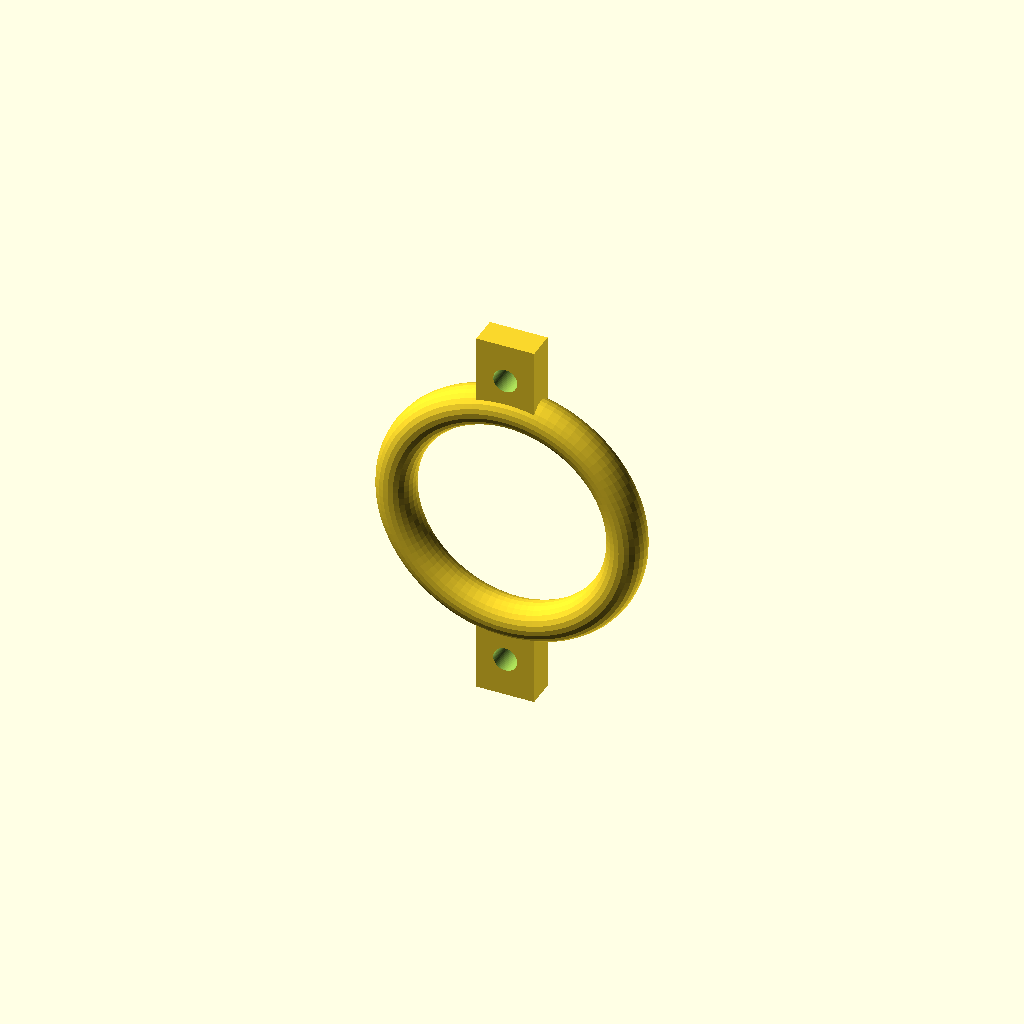
Cell 1 — every parameter at its default value.
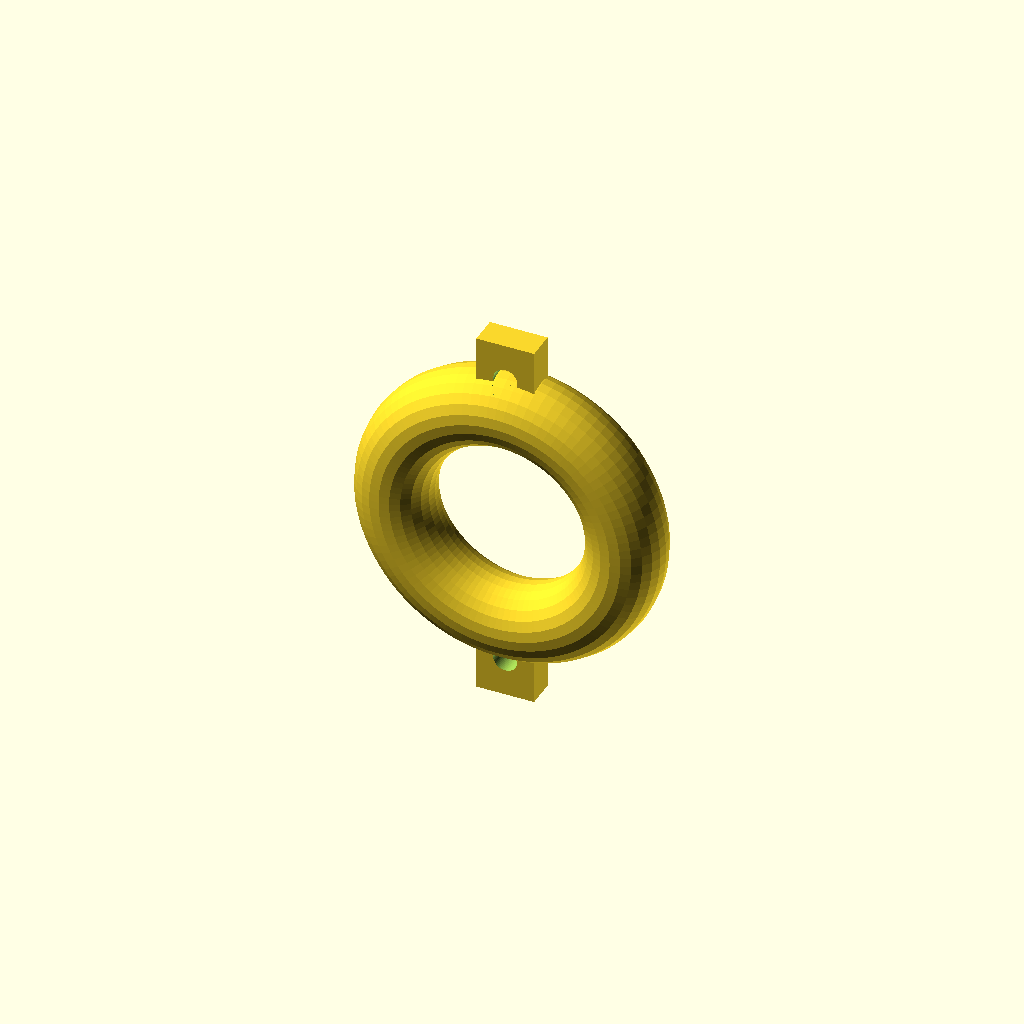
Cell 2 — WIRE_D set to 8, the other parameters unchanged.
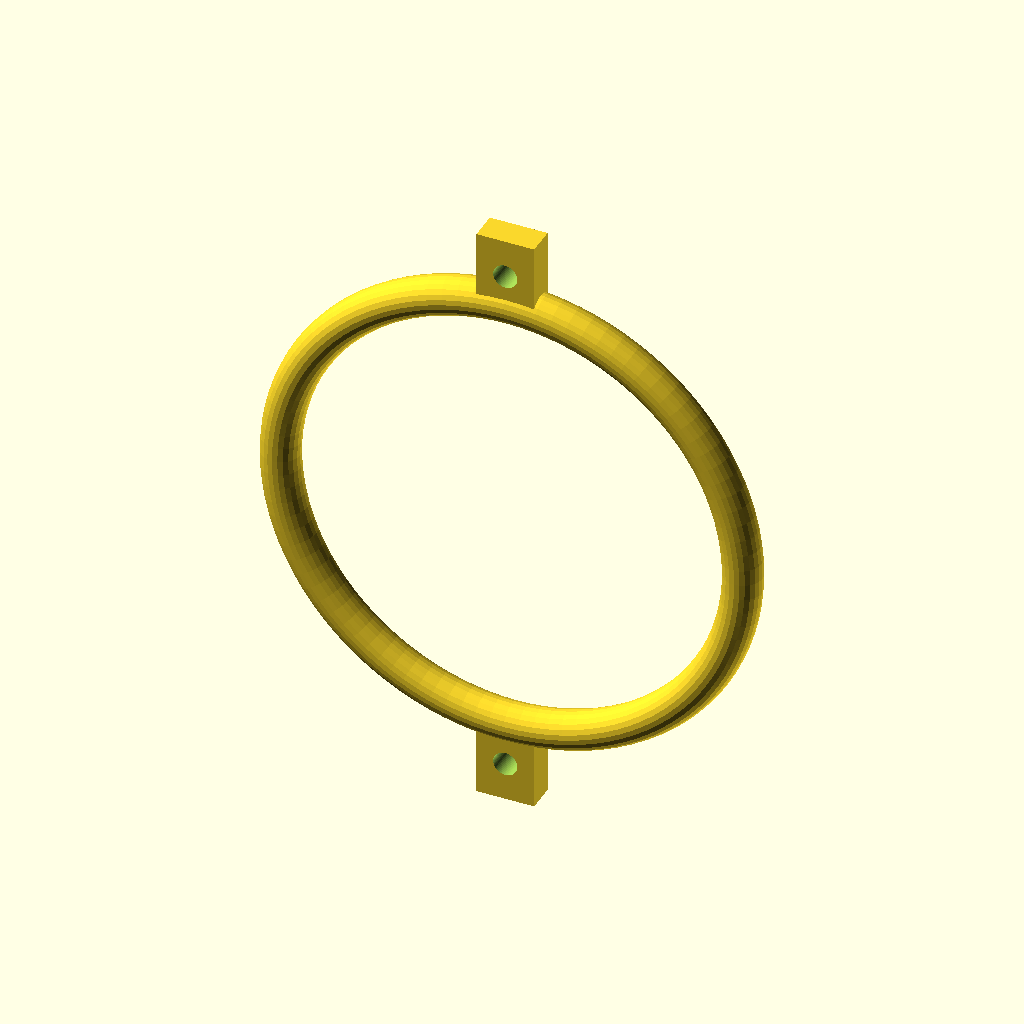
Cell 3 — RING_R set to 24, the other parameters unchanged.
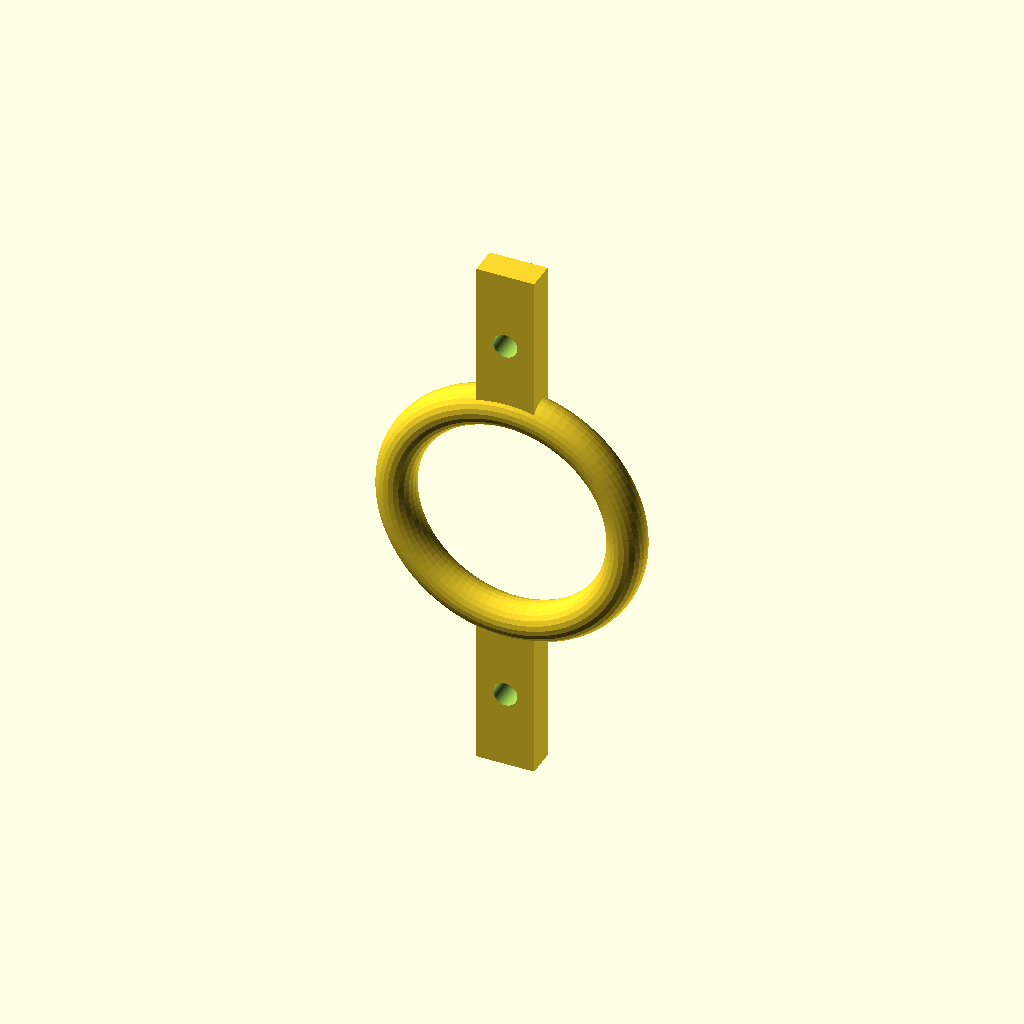
Cell 4 — TAB_LEN set to 16, the other parameters unchanged.
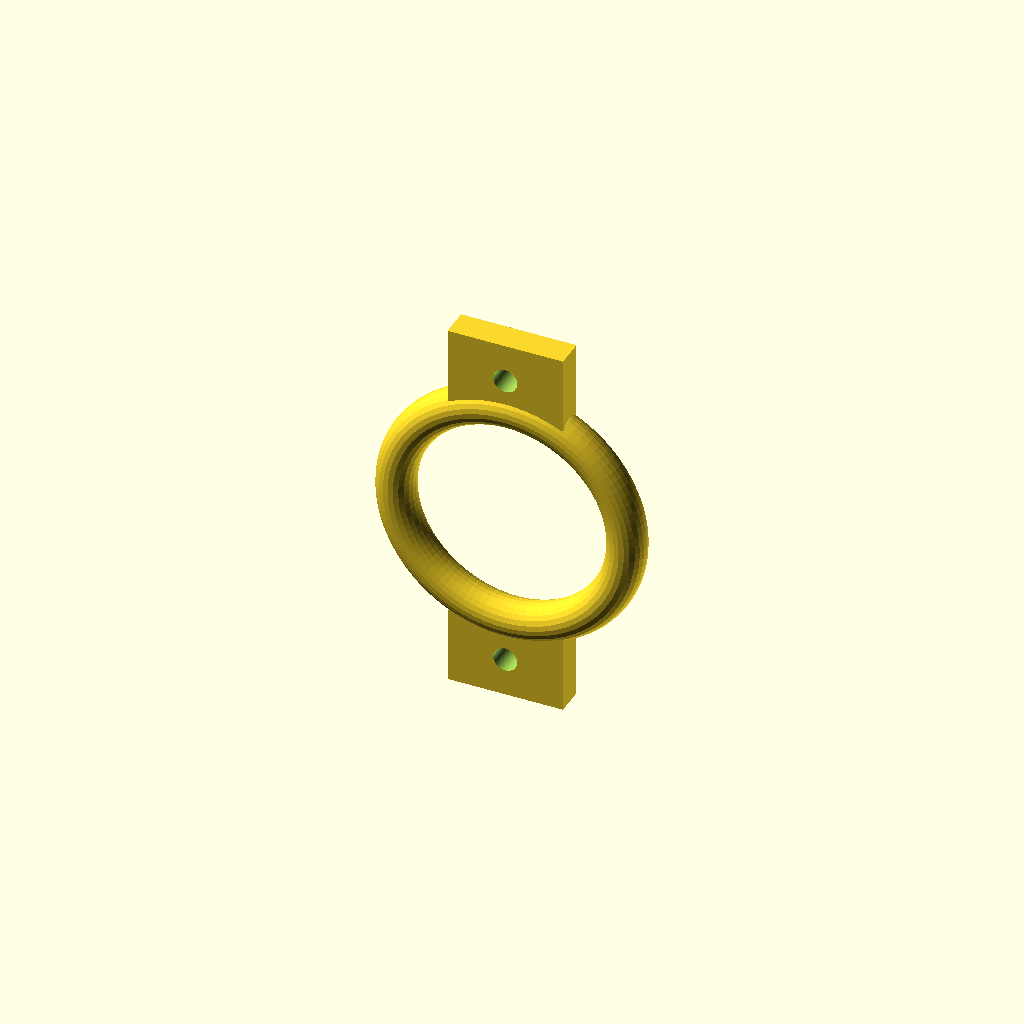
Cell 5: TAB_W = 12 (everything else at default).
All cells are drawn from one camera (rotation 55°, 0°, 25°, orthographic, colour scheme Cornfield), so only the parameter changes between them.
The OpenSCAD source (airframe/openscad/fuselage/wire_loop_fuse.scad):
// ===========================================================================
// HULL-FRAME COORDINATE STANDARD - Rev R1 (2026-06-11).  See CLAUDE.md.
//   This part is modeled in a PART-LOCAL frame (load axis = local Z);
//   NOT a primary-component STL; do NOT bake with bake_hull_frame.py.
// ===========================================================================
// ===========================================================================
// wire_loop_fuse.scad
// Serenity UAV -- Rev R4 -- Strong-Leg per-arm ductile wire-loop crash fuse
// *** RETIRED 2026-06-20, superseded by Rev R5 (wire_brace_leg.scad) ***
// The closed-ring fuse below was judged hard to manufacture/field-replace
// (precision wire winding + separate tabs). Rev R5 replaces it with a much
// simpler single-bend "bowed wire" strut (see wire_brace_leg.scad) and also
// replaces the forked CF-PETG arms entirely with FOUR such wires (2 spring,
// 2 ductile) rather than fusing only the arm tips. Kept here for reference
// only -- see docs/LANDING_GEAR_ANALYSIS.md Rev R5 for the current design.
// ===========================================================================
//
// Author  : Steve Griffing, PE(CSE), CISSP-ISSEP, CPP
// Project : Serenity-class Tilt-Rotor UAV (24-inch scale, Firefly TV ship)
// License : CERN-OHL-W-2.0 — see LICENSES/CERN-OHL-W 2.0 (SPDX-License-Identifier: CERN-OHL-W-2.0)
// Date    : 2026-06-20
// Revision: Rev R3
//
// Description
// -----------
// One ductile-wire crash fuse is installed in series between each Strong-Leg
// arm tip and its hull boss (2 per leg, 8 per aircraft), replacing the rigid
// CF-PETG spigot that previously plugged directly into the boss bore.  See
// docs/LANDING_GEAR_ANALYSIS.md Rev R3, section 4/6 for the structural
// derivation of every dimension below.
//
// Geometry: a closed wire ring (mean radius RING_R, wire diameter WIRE_D),
// oriented with its long axis along the arm's load direction, with a short
// straight mounting tab at the top (into the hull boss bore) and bottom
// (into the CF-PETG arm tip socket).  Under axial overload the ring
// progressively flattens -- four plastic hinges form (two at the load
// points, two at 90 degrees from them) -- absorbing energy as it deforms.
// The flattened shape is a visible, unambiguous "this fuse has fired,
// replace it" field-inspection indicator.
//
// Sizing (per docs/LANDING_GEAR_ANALYSIS.md Rev R3 SS4.4/4.6):
//   Target ductile-metal collapse force  ~= 2,000 N per fuse
//   Target absorbed energy at that force ~= 14 J per fuse (full per-leg
//     worst-case energy, sized independently per arm as a conservative
//     margin against uneven/asymmetric landings -- NOT a 50/50 split)
//   WIRE_D  = 4.0 mm    (solid round ductile spring-steel wire, tempered
//                         for plastic ductility, NOT full-hard)
//   RING_R  = 12.0 mm   (mean ring radius; ring OD ~= 28 mm)
//   Available crush stroke ~= RING_R = 12 mm; only ~7 mm is used to reach
//     the 14 J target, leaving reserve stroke before the ring bottoms out.
//
// This is a hand-calculated STARTING POINT for prototyping, not a certified
// design -- see TODO.md LG-14/LG-15 for the required coupon/drop testing.
//
// Render commands
// ----------------
//   openscad -D 'PART="nominal"'  -o wire_loop_fuse_nominal.stl  wire_loop_fuse.scad
//   openscad -D 'PART="deformed"' -o wire_loop_fuse_deformed.stl wire_loop_fuse.scad
// ===========================================================================

$fn = 64;

// ---------------------------------------------------------------------------
// Parameters (mm unless noted)
// ---------------------------------------------------------------------------
WIRE_D      = 4.0;      // ductile wire diameter
RING_R      = 12.0;     // mean ring radius, undeformed
RING_MINOR_FACTOR_DEFORMED = 0.30;  // deformed ring minor-axis shrink factor
                                     // (0.30 = ring has crushed to 30% of its
                                     //  original minor-axis height -- a
                                     //  clearly visible "fired" flat-oval shape)
TAB_LEN     = 8.0;      // straight mounting tab length, each end
TAB_W       = 6.0;      // mounting tab width (flat, for a through-pin)
TAB_T       = 3.0;      // mounting tab thickness
PIN_D       = 2.5;      // mounting pin through-hole diameter (each tab)

PART = "nominal";   // "nominal" | "deformed" -- override with -D on the CLI

// ---------------------------------------------------------------------------
// Mounting tab: a short flat tongue with a through-pin hole, at one end of
// the ring along the local Z (load) axis.
// ---------------------------------------------------------------------------
module mount_tab() {
    difference() {
        translate([-TAB_W/2, -TAB_T/2, 0])
            cube([TAB_W, TAB_T, TAB_LEN]);
        translate([0, 0, TAB_LEN/2])
            rotate([90, 0, 0])
                cylinder(h = TAB_T * 3, d = PIN_D, center = true);
    }
}

// ---------------------------------------------------------------------------
// Wire ring: a torus-like loop lying in the local X-Z plane (hole axis = Y),
// so the ring's plane contains local Z -- the arm's load direction runs
// through the ring along Z, in line with the mounting tabs.
// minor_factor scales the ring's Z extent (the load axis) to model
// post-crush flattening: 1.0 = nominal (circular ring), <1.0 = the ring has
// been crushed shorter along Z while its X extent (perpendicular to the
// load) is left at full size, matching how a ring flattens under a
// diametral load -- short along the load axis, bulging perpendicular to it.
// ---------------------------------------------------------------------------
module wire_ring(minor_factor) {
    scale([1, 1, minor_factor])
        rotate([90, 0, 0])
            rotate_extrude($fn = 96)
                translate([RING_R, 0, 0])
                    circle(d = WIRE_D, $fn = 24);
}

// ---------------------------------------------------------------------------
// Full fuse assembly: ring + top/bottom mounting tabs, oriented with the
// ring's major (load) axis along local Z, tabs centred on that axis.
// ---------------------------------------------------------------------------
module wire_loop_fuse(minor_factor) {
    ring_half_len = RING_R * minor_factor;   // deformed ring is shorter overall
    union() {
        wire_ring(minor_factor);
        translate([0, 0,  ring_half_len])
            mount_tab();
        translate([0, 0, -ring_half_len - TAB_LEN])
            mount_tab();
    }
}

// ---------------------------------------------------------------------------
// PART selector
// ---------------------------------------------------------------------------
if (PART == "nominal") {
    wire_loop_fuse(1.0);
} else if (PART == "deformed") {
    wire_loop_fuse(RING_MINOR_FACTOR_DEFORMED);
} else {
    assert(false, str("Unknown PART: ", PART, " -- expected \"nominal\" or \"deformed\""));
}
Customizer parameters (derived from the source; name, type, default, range or options):
WIRE_D: number, default 4
RING_R: number, default 12
RING_MINOR_FACTOR_DEFORMED: number, default 0.3
TAB_LEN: number, default 8
TAB_W: number, default 6
TAB_T: number, default 3
PIN_D: number, default 2.5
PART: string, default "nominal"
